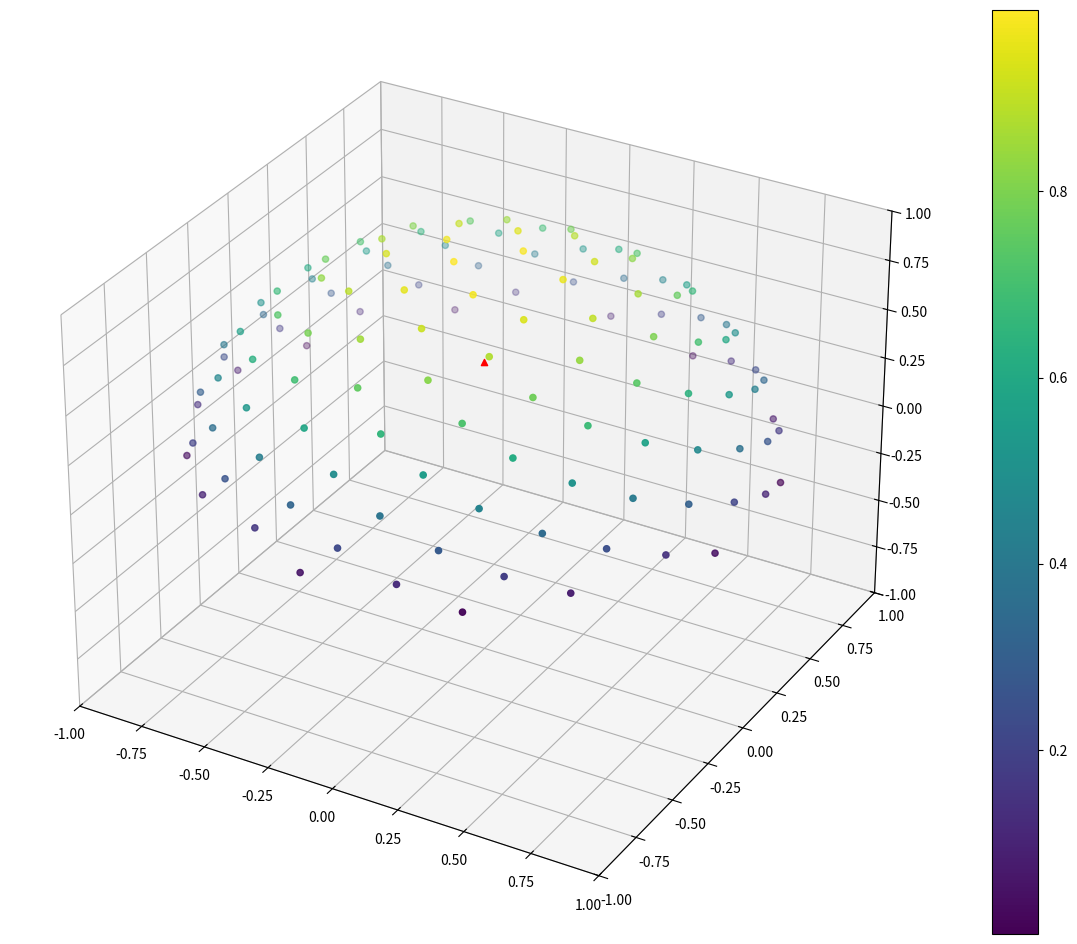
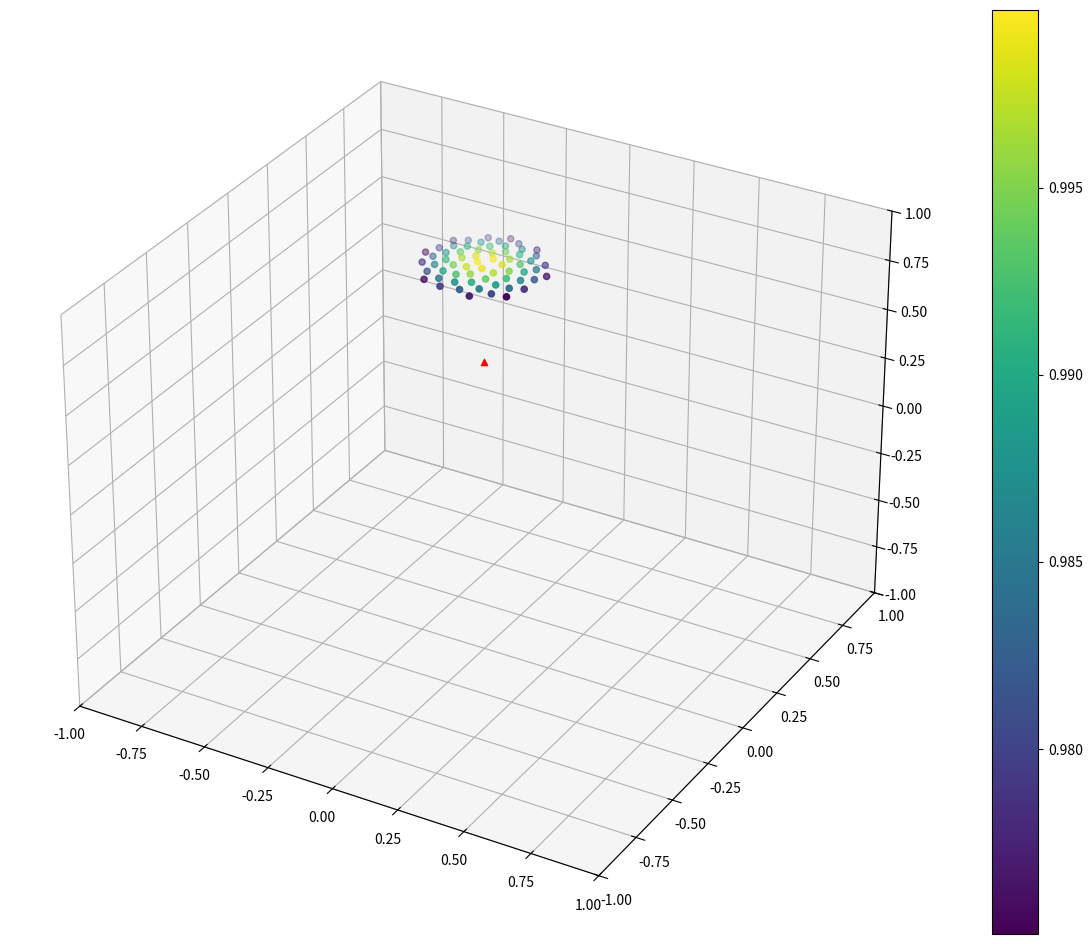
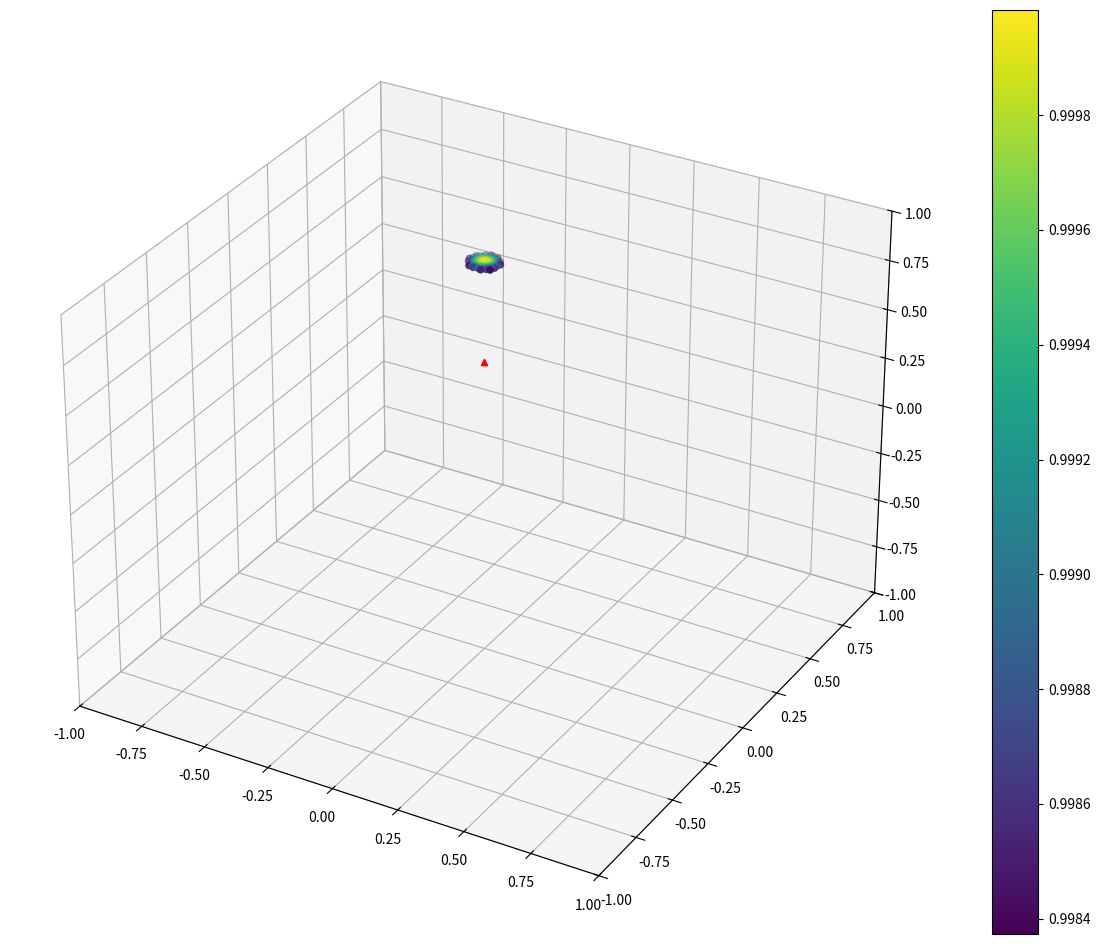

Write Python code to recreate these figures, in order.
#!/usr/bin/env python3

import math

import matplotlib.pyplot as plt
import mpl_toolkits.mplot3d
import numpy as np
import numpy.linalg as LA


def gold_spiral_sampling_patch(v, alpha, num_pts):
    v1 = orth(v)
    v2 = np.cross(v, v1)
    v, v1, v2 = v[:, None], v1[:, None], v2[:, None]
    indices = np.arange(num_pts) + 0.66
    phi = np.arccos(1 + (math.cos(alpha) - 1) * indices / num_pts)
    theta = np.pi * (1 + 5 ** 0.5) * indices
    r = np.sin(phi)
    return (v * np.cos(phi) + r * (v1 * np.cos(theta) + v2 * np.sin(theta))).T


def orth(v):
    x, y, z = v
    o = np.array([0.0, -z, y] if abs(x) < abs(y) else [-z, 0.0, x])
    o /= LA.norm(o)
    return o


NUM_LEVEL = 3
NUM_THETA = [128, 64, 64]

arc = math.pi / 2

print("n_level:", NUM_LEVEL)
print("n_theta:", NUM_THETA)
print("theta:")
for level in range(NUM_LEVEL):
    result = 0
    pts = gold_spiral_sampling_patch(np.array([0, 0, 1]), arc, NUM_THETA[level])
    for p in gold_spiral_sampling_patch(np.array([0, 0, 1]), arc, 40000):
        theta = pts @ p
        result = max(result, min(np.arccos(np.abs(theta))))

    arc = result * 1.2
    print("  -", arc, " # deg:", arc / np.pi * 180)

    ax = plt.figure(figsize=(15, 12)).add_subplot(111, projection="3d")
    cb = ax.scatter(pts[:, 0], pts[:, 1], pts[:, 2], c=pts[:, 2])
    ax.scatter(0, 0, 0.5, c="red", marker="^")
    ax.set_xlim(-1, 1)
    ax.set_ylim(-1, 1)
    ax.set_zlim(-1, 1)
    plt.colorbar(cb)
    plt.show()
